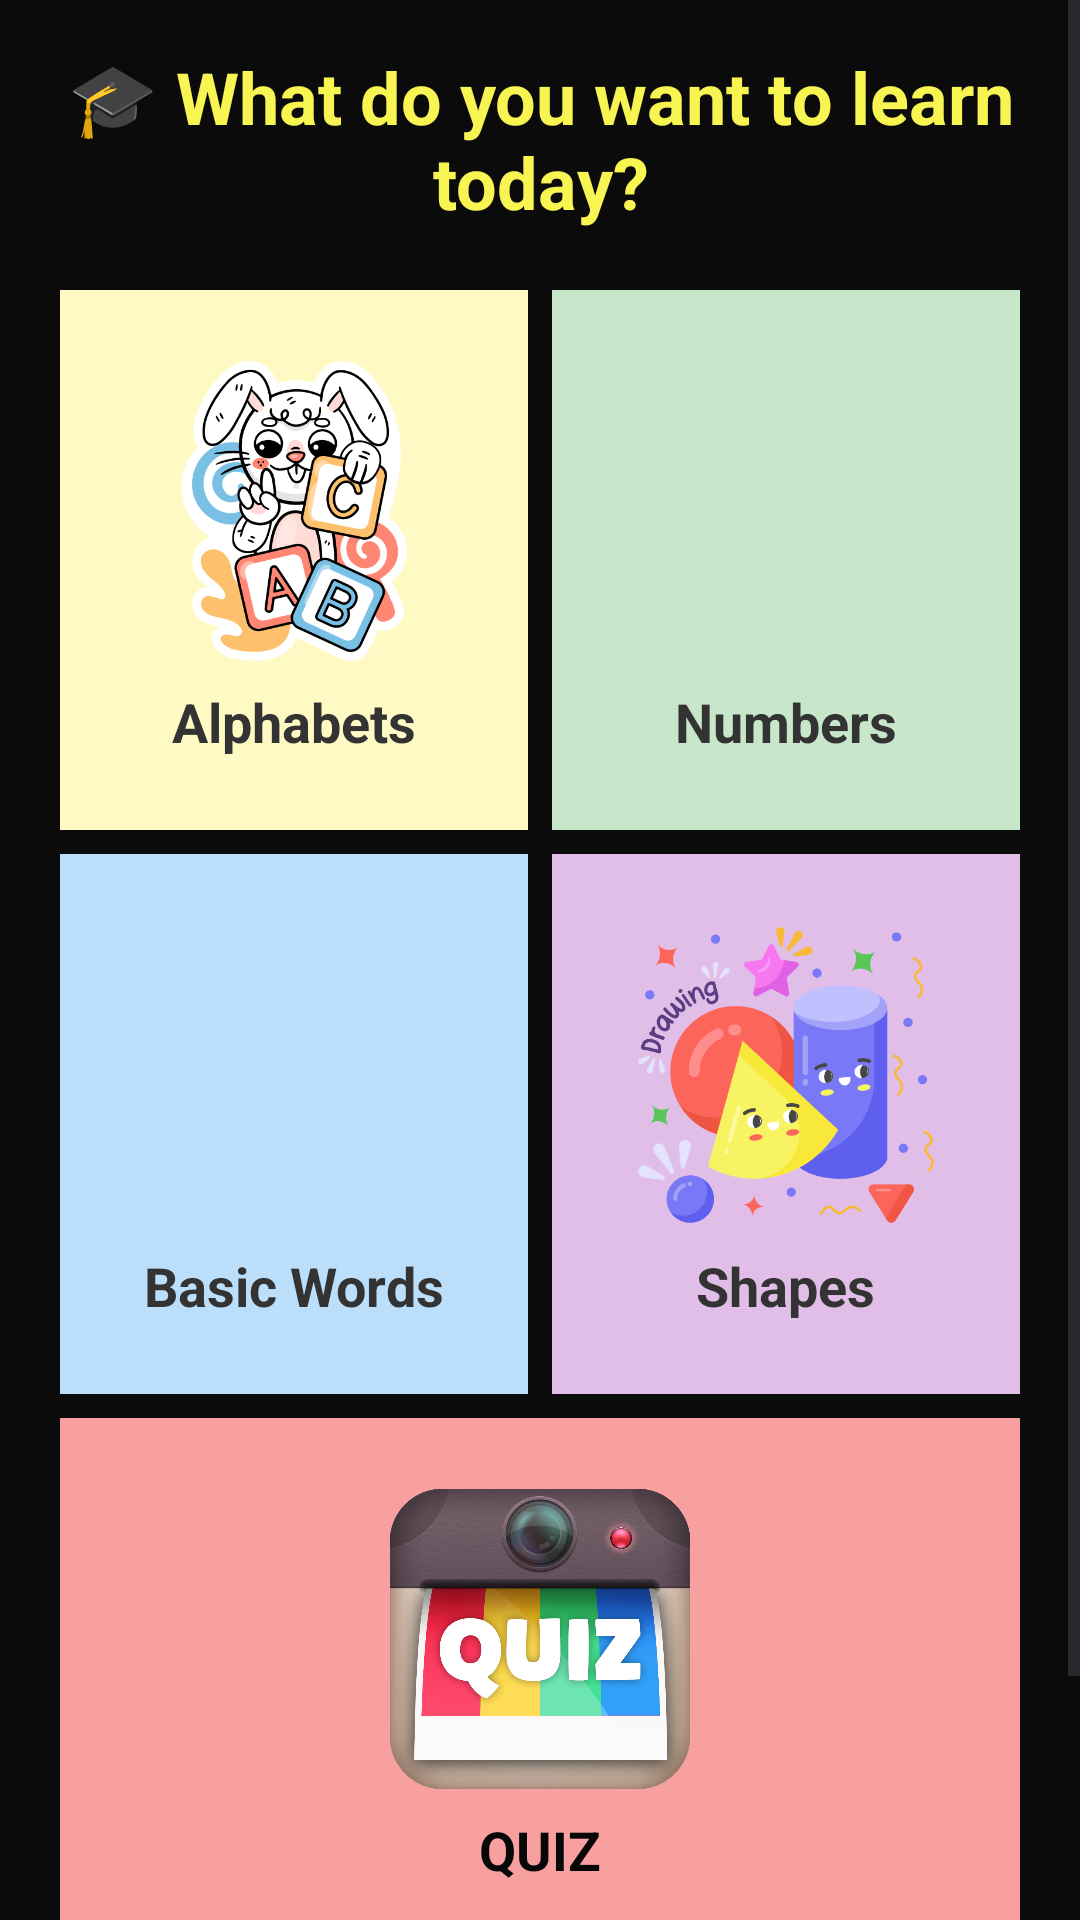

Layout XML and referenced resources for this Android screen:
<!-- AndroidManifest.xml: application theme Theme.Eduability -->
<!-- res/layout/activity_learning.xml -->
<?xml version="1.0" encoding="utf-8"?>
<ScrollView xmlns:android="http://schemas.android.com/apk/res/android"
    android:layout_width="match_parent"
    android:layout_height="match_parent"
    android:background="#0B0B0B"
    android:fillViewport="true">

    <LinearLayout
        android:layout_width="match_parent"
        android:layout_height="wrap_content"
        android:orientation="vertical"
        android:padding="16dp">

        
        <TextView
            android:id="@+id/tvLearningTitle"
            android:layout_width="match_parent"
            android:layout_height="wrap_content"
            android:text="🎓 What do you want to learn today?"
            android:textSize="24sp"
            android:textStyle="bold"
            android:textColor="#F8F553"
            android:gravity="center"
            android:paddingBottom="16dp" />

        
        <GridLayout
            android:layout_width="match_parent"
            android:layout_height="wrap_content"
            android:columnCount="2"
            android:useDefaultMargins="true">

            
            <LinearLayout
                android:id="@+id/cardAlphabet"
                android:layout_width="0dp"
                android:layout_height="180dp"
                android:layout_columnWeight="1"
                android:orientation="vertical"
                android:background="#FFF9C4"
                android:gravity="center"
                android:padding="12dp">

                <ImageView
                    android:layout_width="100dp"
                    android:layout_height="100dp"
                    android:src="@drawable/ic_alphabet"
                    android:contentDescription="Alphabet" />

                <TextView
                    android:layout_width="wrap_content"
                    android:layout_height="wrap_content"
                    android:text="Alphabets"
                    android:textSize="18sp"
                    android:textStyle="bold"
                    android:textColor="#333333"
                    android:layout_marginTop="8dp" />
            </LinearLayout>

            
            <LinearLayout
                android:id="@+id/cardNumbers"
                android:layout_width="0dp"
                android:layout_height="180dp"
                android:layout_columnWeight="1"
                android:orientation="vertical"
                android:background="#C8E6C9"
                android:gravity="center"
                android:padding="12dp">

                <ImageView
                    android:layout_width="100dp"
                    android:layout_height="100dp"
                    android:src="@drawable/ic_numbers"
                    android:contentDescription="Numbers" />

                <TextView
                    android:layout_width="wrap_content"
                    android:layout_height="wrap_content"
                    android:text="Numbers"
                    android:textSize="18sp"
                    android:textStyle="bold"
                    android:textColor="#333333"
                    android:layout_marginTop="8dp" />
            </LinearLayout>

            
            <LinearLayout
                android:id="@+id/cardWords"
                android:layout_width="0dp"
                android:layout_height="180dp"
                android:layout_columnWeight="1"
                android:orientation="vertical"
                android:background="#BBDEFB"
                android:gravity="center"
                android:padding="12dp">

                <ImageView
                    android:layout_width="100dp"
                    android:layout_height="100dp"
                    android:src="@drawable/ic_words"
                    android:contentDescription="Words" />

                <TextView
                    android:layout_width="wrap_content"
                    android:layout_height="wrap_content"
                    android:text="Basic Words"
                    android:textSize="18sp"
                    android:textStyle="bold"
                    android:textColor="#333333"
                    android:layout_marginTop="8dp" />
            </LinearLayout>

            
            <LinearLayout
                android:id="@+id/cardShapes"
                android:layout_width="0dp"
                android:layout_height="180dp"
                android:layout_columnWeight="1"
                android:orientation="vertical"
                android:background="#E1BEE7"
                android:gravity="center"
                android:padding="12dp">

                <ImageView
                    android:layout_width="100dp"
                    android:layout_height="100dp"
                    android:src="@drawable/ic_shapes"
                    android:contentDescription="Shapes" />

                <TextView
                    android:layout_width="wrap_content"
                    android:layout_height="wrap_content"
                    android:text="Shapes"
                    android:textSize="18sp"
                    android:textStyle="bold"
                    android:textColor="#333333"
                    android:layout_marginTop="8dp" />
            </LinearLayout>

            
            <LinearLayout
                android:id="@+id/cardColors"
                android:layout_width="match_parent"
                android:layout_height="180dp"
                android:layout_columnSpan="2"
                android:orientation="vertical"
                android:background="#F8A0A0"
                android:gravity="center"
                android:padding="12dp">

                <ImageView
                    android:layout_width="300dp"
                    android:layout_height="100dp"
                    android:src="@drawable/quiz"
                    android:contentDescription="Colors" />

                <TextView
                    android:layout_width="wrap_content"
                    android:layout_height="wrap_content"
                    android:text="QUIZ"
                    android:textSize="18sp"
                    android:textStyle="bold"
                    android:textColor="#070707"
                    android:layout_marginTop="8dp" />
            </LinearLayout>

        </GridLayout>

        
        <TextView
            android:layout_width="match_parent"
            android:layout_height="wrap_content"
            android:text="🌟 Learn at your own pace. You’re doing great!"
            android:textSize="16sp"
            android:textStyle="bold"
            android:textColor="#D50000"
            android:gravity="center"
            android:paddingTop="20dp" />

    </LinearLayout>
</ScrollView>
<!-- resources referenced by this layout -->
<resources>
  <!-- drawable ic_alphabet: png bitmap (drawable, 101350 bytes) -->
  <!-- drawable ic_shapes: png bitmap (drawable, 60825 bytes) -->
  <!-- drawable quiz: png bitmap (drawable, 809254 bytes) -->
  <style name="Theme.Eduability" parent="Theme.Material3.DayNight.NoActionBar" />
</resources>
